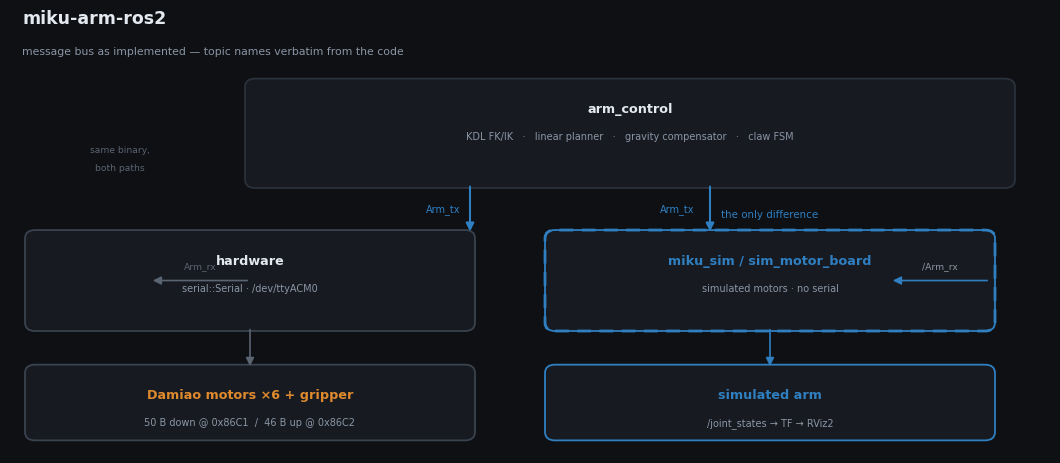

Recreate this plot in Python. (Note: this script raises an exception after producing the figure.)
#!/usr/bin/env python3
"""
make_architecture.py —— 生成 docs/figures/architecture.png

与 demo.gif 同一套视觉语言：深色底、克制的配色、只有一个高亮色。
画的是**实际实现**：话题名、类型全部对照 src/ 下的代码，不是示意图。

左右两条链路共用同一批算法节点；唯一差别是高亮的那一个方框。
"""

import matplotlib
matplotlib.use("Agg")
import matplotlib.pyplot as plt
from matplotlib.patches import FancyArrowPatch, FancyBboxPatch

BG = "#0e1014"
PANEL = "#171b21"
PANEL_EDGE = "#2a313b"
INK = "#e4e9f0"
DIM = "#8b95a5"
FAINT = "#5a6472"
BLUE = "#2f7fc1"
ORANGE = "#e08a2e"

plt.rcParams.update({
    "font.family": "DejaVu Sans", "text.color": INK,
    "figure.facecolor": BG, "axes.facecolor": BG,
})

fig, ax = plt.subplots(figsize=(10.4, 4.5), dpi=170)
ax.set_facecolor(BG)
ax.set_xlim(0, 104)
ax.set_ylim(0, 46)
ax.axis("off")

LCOL, RCOL, BW, BH = 2.0, 54.0, 44.0, 11.0
LX, RX = LCOL + BW / 2, RCOL + BW / 2


def panel(x, y, w, h, title, sub, edge=PANEL_EDGE, tcol=None):
    ax.add_patch(FancyBboxPatch((x, y), w, h,
                                boxstyle="round,pad=0.5,rounding_size=1.0",
                                fc=PANEL, ec=edge, lw=1.3))
    ax.text(x + w / 2, y + h - 3.1, title, ha="center", va="center",
            fontsize=9.2, fontweight="bold", color=tcol or INK)
    ax.text(x + w / 2, y + h - 6.4, sub, ha="center", va="center",
            fontsize=7.0, color=DIM)


def arrow(x1, y1, x2, y2, color=BLUE, lw=1.5):
    ax.add_patch(FancyArrowPatch((x1, y1), (x2, y2), arrowstyle="-|>",
                                 mutation_scale=12, lw=lw, color=color,
                                 shrinkA=2, shrinkB=2))


def tag(x, y, s, color=FAINT, size=7.0, ha="center"):
    ax.text(x, y, s, ha=ha, va="center", fontsize=size, color=color)


panel(24, 32, 76, 12, "arm_control",
      "KDL FK/IK   ·   linear planner   ·   gravity compensator   ·   claw FSM")
tag(11, 36.0, "same binary,", FAINT, 6.6)
tag(11, 33.9, "both paths", FAINT, 6.6)

panel(LCOL, 15, BW, BH, "hardware", "serial::Serial · /dev/ttyACM0", edge="#39424e")
panel(RCOL, 15, BW, BH, "miku_sim / sim_motor_board",
      "simulated motors · no serial", edge=BLUE, tcol=BLUE)

arrow(46, 32, 46, 26, BLUE)
tag(45.0, 29, "Arm_tx", BLUE, 7.0, ha="right")
arrow(70, 32, 70, 26, BLUE)
tag(68.4, 29, "Arm_tx", BLUE, 7.0, ha="right")

arrow(24, 20.5, 14, 20.5, FAINT, 1.2)
tag(19, 22.2, "Arm_rx", FAINT, 6.6)
arrow(98, 20.5, 88, 20.5, BLUE, 1.2)
tag(93, 22.2, "/Arm_rx", DIM, 6.6)

panel(LCOL, 2, BW, 8, "Damiao motors ×6 + gripper",
      "50 B down @ 0x86C1  /  46 B up @ 0x86C2", edge="#39424e", tcol=ORANGE)
panel(RCOL, 2, BW, 8, "simulated arm",
      "/joint_states → TF → RViz2", edge=BLUE, tcol=BLUE)

arrow(LX, 15, LX, 10, FAINT, 1.2)
arrow(RX, 15, RX, 10, BLUE, 1.2)

ax.add_patch(FancyBboxPatch((RCOL, 15), BW, BH,
                            boxstyle="round,pad=0.5,rounding_size=1.0",
                            fc="none", ec=BLUE, lw=2.0, ls=(0, (5, 3))))
tag(RCOL + BW / 2, 28.4, "the only difference", BLUE, 7.4)

fig.text(0.012, 0.955, "miku-arm-ros2", fontsize=12.5, fontweight="bold",
         color=INK, ha="left")
fig.text(0.012, 0.885, "message bus as implemented — topic names verbatim from the code",
         fontsize=7.8, color=DIM, ha="left")

fig.subplots_adjust(left=0.0, right=1.0, top=0.86, bottom=0.0)
fig.savefig("docs/figures/architecture.png", facecolor=BG)
print("wrote docs/figures/architecture.png")
